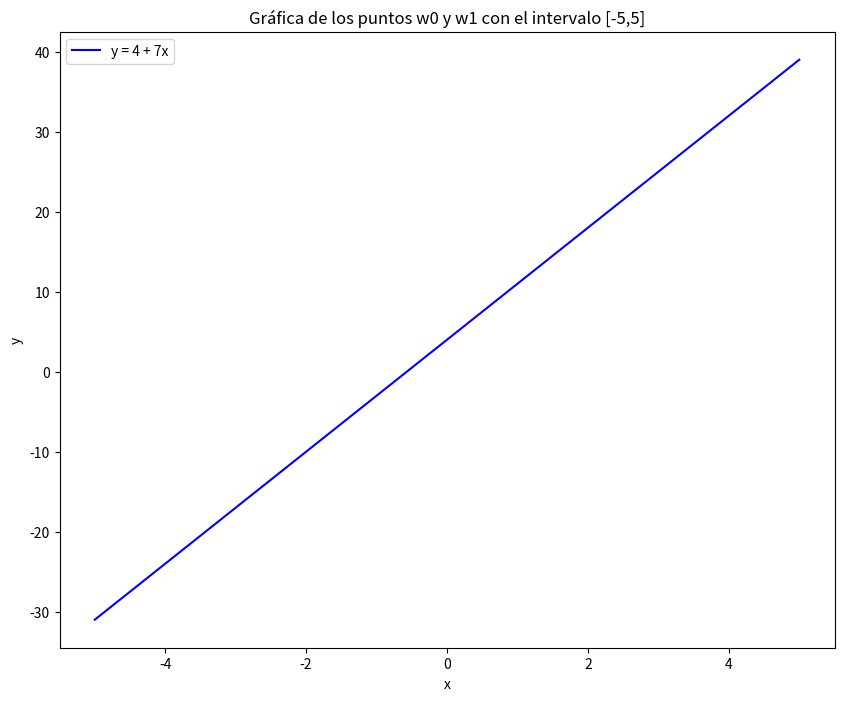

Write Python code to recreate this figure.
import matplotlib.pyplot as plt
import numpy as np


#Preguntar al usuario
w0 = 4
w1 = 7

#Crear el intervalo [-5,5]
x = np.linspace(-5, 5, 100)

#Calcular valores de y con la ecuación y = w0 + w1 x
y = w0 + w1 * x

#Gráfico
plt.figure(figsize=(10,8))
plt.plot(x, y, label=f"y = {w0} + {w1}x", color='blue')
plt.title("Gráfica de los puntos w0 y w1 con el intervalo [-5,5]")
plt.ylabel('y')
plt.xlabel('x')
plt.legend()
plt.show()


